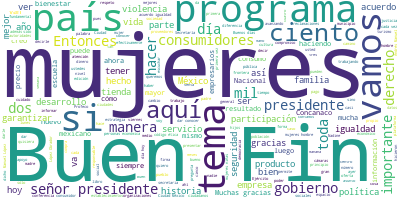

The table this chart was drawn from, first rows:
Participante, Texto, Sentimiento, Palabras, Dia, Mes, Anio
PRESIDENTE ANDRES MANUEL LOPEZ OBRADOR, ¿Cómo están? Buenos días. Qué agradable …, 0.9836, 15, 21, 11, 2019
PRESIDENTE ANDRES MANUEL LOPEZ OBRADOR, Vamos a tratar el día de hoy, en esta co…, 0.6207, 13, 21, 11, 2019
PRESIDENTE ANDRES MANUEL LOPEZ OBRADOR, Primero vamos a tratar el asunto relacio…, 0.05553, 43, 21, 11, 2019
PRESIDENTE ANDRES MANUEL LOPEZ OBRADOR, De modo que son bienvenidas. Muchas grac…, 0.255, 23, 21, 11, 2019
OLGA SANCHEZ CORDERO, Señor presidente, muchas gracias., 0.4266, 4, 21, 11, 2019
OLGA SANCHEZ CORDERO, Con su venia. Saludo con mucho afecto a …, 0.5621, 20, 21, 11, 2019
OLGA SANCHEZ CORDERO, Y a las titulares de las instancias esta…, 0.15, 62, 21, 11, 2019
OLGA SANCHEZ CORDERO, Hoy estamos aquí para abordar un tema pr…, 0.2426, 49, 21, 11, 2019
OLGA SANCHEZ CORDERO, La igualdad, además de ser un derecho hu…, 0.5877, 22, 21, 11, 2019
OLGA SANCHEZ CORDERO, El señor presidente en cada oportunidad …, 0.2906, 56, 21, 11, 2019
OLGA SANCHEZ CORDERO, Es por ello que el día de hoy vamos a fi…, 0.3194, 52, 21, 11, 2019
OLGA SANCHEZ CORDERO, Señor presidente:, 0.4259, 2, 21, 11, 2019
OLGA SANCHEZ CORDERO, Para informarle, como lo va a hacer en u…, 0.5216, 54, 21, 11, 2019
OLGA SANCHEZ CORDERO, A lo mejor algunas de estas prioridades …, 0.06989, 42, 21, 11, 2019
OLGA SANCHEZ CORDERO, El acceso pleno al desarrollo económico …, 0.6307, 97, 21, 11, 2019
OLGA SANCHEZ CORDERO, Quiero también compartirle, señor presid…, 0.2933, 63, 21, 11, 2019
OLGA SANCHEZ CORDERO, Y en ese sentido, señor presidente, yo q…, 0.1696, 45, 21, 11, 2019
OLGA SANCHEZ CORDERO, Muchas gracias., 0.5002, 2, 21, 11, 2019
NADINE GASMAN ZYLBERMANN, Muy buenos días a todas y a todos., 0.9261, 8, 21, 11, 2019
NADINE GASMAN ZYLBERMANN, Querido presidente Andrés Manuel López O…, 0.2672, 6, 21, 11, 2019
NADINE GASMAN ZYLBERMANN, Queridas delegadas de las 32 entidades f…, 0.4728, 18, 21, 11, 2019
NADINE GASMAN ZYLBERMANN, Queridas titulares de los mecanismos de …, 0.2444, 17, 21, 11, 2019
NADINE GASMAN ZYLBERMANN, Amigas y amigos de los medios de comunic…, 0.7064, 8, 21, 11, 2019
NADINE GASMAN ZYLBERMANN, Nos damos cita en este histórico recinto…, 0.2846, 31, 21, 11, 2019
NADINE GASMAN ZYLBERMANN, La firma del Acuerdo por la Igualdad ent…, 0.8464, 53, 21, 11, 2019
NADINE GASMAN ZYLBERMANN, En esta ocasión lo ha hecho con todas la…, 0.4845, 76, 21, 11, 2019
NADINE GASMAN ZYLBERMANN, Como ejemplos contamos con el programa d…, 0.2768, 67, 21, 11, 2019
NADINE GASMAN ZYLBERMANN, Señor presidente:, 0.4259, 2, 21, 11, 2019
NADINE GASMAN ZYLBERMANN, Este nuevo modelo de política pública in…, 0.07549, 44, 21, 11, 2019
NADINE GASMAN ZYLBERMANN, El diseño del programa que presentamos h…, 0.03281, 47, 21, 11, 2019
NADINE GASMAN ZYLBERMANN, En un acto de transparencia y rendición …, 0.2349, 66, 21, 11, 2019
NADINE GASMAN ZYLBERMANN, Durante los meses de julio, agosto y sep…, 0.5103, 68, 21, 11, 2019
NADINE GASMAN ZYLBERMANN, Durante tres meses recorrimos 22 mil kil…, 0.2072, 62, 21, 11, 2019
NADINE GASMAN ZYLBERMANN, Durante estos meses salimos de la lejaní…, 0.7313, 58, 21, 11, 2019
NADINE GASMAN ZYLBERMANN, ¿Y por qué hicimos esto? ¿Por qué lo hic…, 0.4984, 12, 21, 11, 2019
NADINE GASMAN ZYLBERMANN, Porque sabemos que son épocas de cambio,…, 0.1382, 43, 21, 11, 2019
NADINE GASMAN ZYLBERMANN, Y rápidamente permítame compartir con us…, 0.9035, 80, 21, 11, 2019
NADINE GASMAN ZYLBERMANN, Sucedió en el foro de consulta de San Lu…, 0.003047, 151, 21, 11, 2019
NADINE GASMAN ZYLBERMANN, Señor presidente:, 0.4259, 2, 21, 11, 2019
NADINE GASMAN ZYLBERMANN, Estas fueron las anécdotas que encontram…, 0.7366, 67, 21, 11, 2019
NADINE GASMAN ZYLBERMANN, Escuchamos a las mujeres y en un ejercic…, 0.2968, 53, 21, 11, 2019
NADINE GASMAN ZYLBERMANN, Amigas y amigos:, 0.7793, 3, 21, 11, 2019
NADINE GASMAN ZYLBERMANN, México cambió, el gobierno federal cambi…, 0.2835, 35, 21, 11, 2019
NADINE GASMAN ZYLBERMANN, La transformación de México se construye…, 0.2233, 33, 21, 11, 2019
NADINE GASMAN ZYLBERMANN, Muchas gracias y pasamos a presentar el …, 0.3995, 13, 21, 11, 2019
NADINE GASMAN ZYLBERMANN, ‘Acuerdo por la Igualdad entre Mujeres y…, 0.4941, 8, 21, 11, 2019
NADINE GASMAN ZYLBERMANN, El gobierno de la Cuarta Transformación,…, 0.6625, 40, 21, 11, 2019
NADINE GASMAN ZYLBERMANN, Primero. Para que las mujeres y niñas má…, 0.1357, 25, 21, 11, 2019
NADINE GASMAN ZYLBERMANN, Segundo. Para que haya más trabajo forma…, 0.4502, 15, 21, 11, 2019
NADINE GASMAN ZYLBERMANN, Tercero. Para garantizar mayor bienestar…, 0.1765, 23, 21, 11, 2019
NADINE GASMAN ZYLBERMANN, Cuarto. Para que las familias y los cent…, 0.3802, 22, 21, 11, 2019
NADINE GASMAN ZYLBERMANN, Quinto. Para que se procure una mejor at…, 0.4679, 21, 21, 11, 2019
NADINE GASMAN ZYLBERMANN, Sexto. Para trabajar juntas y juntos por…, 0.6728, 29, 21, 11, 2019
NADINE GASMAN ZYLBERMANN, Firma el presidente constitucional de lo…, 0.1353, 13, 21, 11, 2019
PRESIDENTE ANDRES MANUEL LOPEZ OBRADOR, Nos da mucho gusto estar aquí, suscribir…, 0.3318, 10, 21, 11, 2019
PRESIDENTE ANDRES MANUEL LOPEZ OBRADOR, Una reflexión que trataré que sea breve.…, 0.4413, 36, 21, 11, 2019
PRESIDENTE ANDRES MANUEL LOPEZ OBRADOR, Por eso me da mucho gusto que estemos fi…, 0.3924, 36, 21, 11, 2019
PRESIDENTE ANDRES MANUEL LOPEZ OBRADOR, Esto es evidente, se puede constatar nad…, 0.4156, 78, 21, 11, 2019
PRESIDENTE ANDRES MANUEL LOPEZ OBRADOR, No puede haber trato igual entre desigua…, 0.1348, 42, 21, 11, 2019
PRESIDENTE ANDRES MANUEL LOPEZ OBRADOR, Entonces, en estos programas que van dir…, 0.03789, 50, 21, 11, 2019
... 221 more rows
